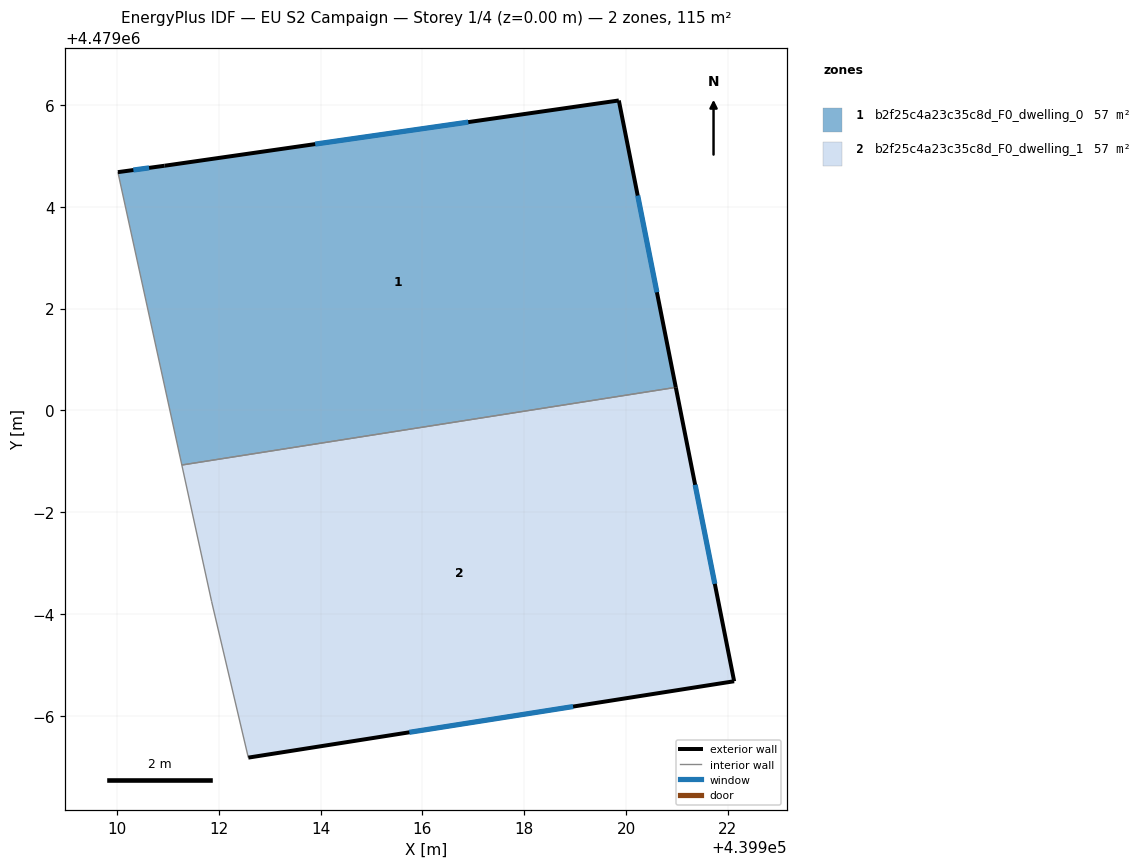
=== STOREY PLAN SPEC (per zone: floor XY polygon, exterior-wall plan segments, windows/doors) ===
zone 1: b2f25c4a23c35c8d_F0_dwelling_0  (57.3 m²)
  floor: (439919.86, 4479006.09) (439920.98, 4479000.45) (439911.27, 4478998.93) (439910.02, 4479004.68) (439910.93, 4479004.80)
  exterior wall: (439910.93, 4479004.80) – (439910.02, 4479004.68)  [0.9 m]
    window: (439910.63, 4479004.76) – (439910.32, 4479004.72)  [0.3 m²]
  exterior wall: (439919.86, 4479006.09) – (439910.93, 4479004.80)  [9.0 m]
    window: (439916.90, 4479005.66) – (439913.89, 4479005.23)  [3.1 m²]
  exterior wall: (439920.98, 4479000.45) – (439919.86, 4479006.09)  [5.7 m]
    window: (439920.61, 4479002.32) – (439920.23, 4479004.22)  [2.0 m²]
  interior walls: 2
zone 2: b2f25c4a23c35c8d_F0_dwelling_1  (57.3 m²)
  floor: (439920.98, 4479000.45) (439922.12, 4478994.68) (439912.58, 4478993.18) (439911.86, 4478996.25) (439911.27, 4478998.93)
  exterior wall: (439922.12, 4478994.68) – (439920.98, 4479000.45)  [5.9 m]
    window: (439921.74, 4478996.59) – (439921.36, 4478998.54)  [2.0 m²]
  exterior wall: (439912.58, 4478993.18) – (439922.12, 4478994.68)  [9.7 m]
    window: (439915.74, 4478993.68) – (439918.96, 4478994.18)  [3.3 m²]
  interior walls: 3

=== DERIVED (storey summary) ===
Building: EU S2 Campaign
Storey: 1 of 4  (floor level z = 0.00 m)
Storey gross floor area: 114.7 m²
Zones on this storey: 2
  - b2f25c4a23c35c8d_F0_dwelling_0: floor 57.3 m²; exterior wall 15.7 m (47.1 m²); 3 window(s) 5.3 m²; WWR 11.4%
  - b2f25c4a23c35c8d_F0_dwelling_1: floor 57.3 m²; exterior wall 15.5 m (46.6 m²); 2 window(s) 5.3 m²; WWR 11.4%
Zone adjacency (shared interzone walls):
  - b2f25c4a23c35c8d_F0_dwelling_0 ↔ b2f25c4a23c35c8d_F0_dwelling_1